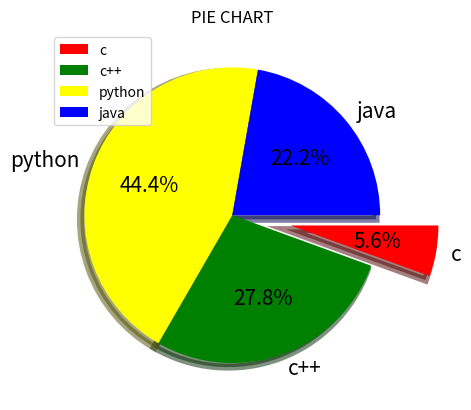

Here is the Python script that generated this plot:
import matplotlib.pyplot as plt

x = [10,50,80,40]
y = ['c','c++','python','java']
ex = [ 0.4 ,0.0,0.0,0.0]
c =['red','green','yellow','blue']

plt.pie(x,labels=y,colors=c,explode=ex,autopct='%0.1f%%',shadow=True,radius=1,labeldistance=1.1,startangle=0,textprops={'fontsize':15},counterclock=False,wedgeprops={'linewidth':5},rotatelabels=False)
plt.title('PIE CHART')
plt.legend(loc=2)
plt.show()